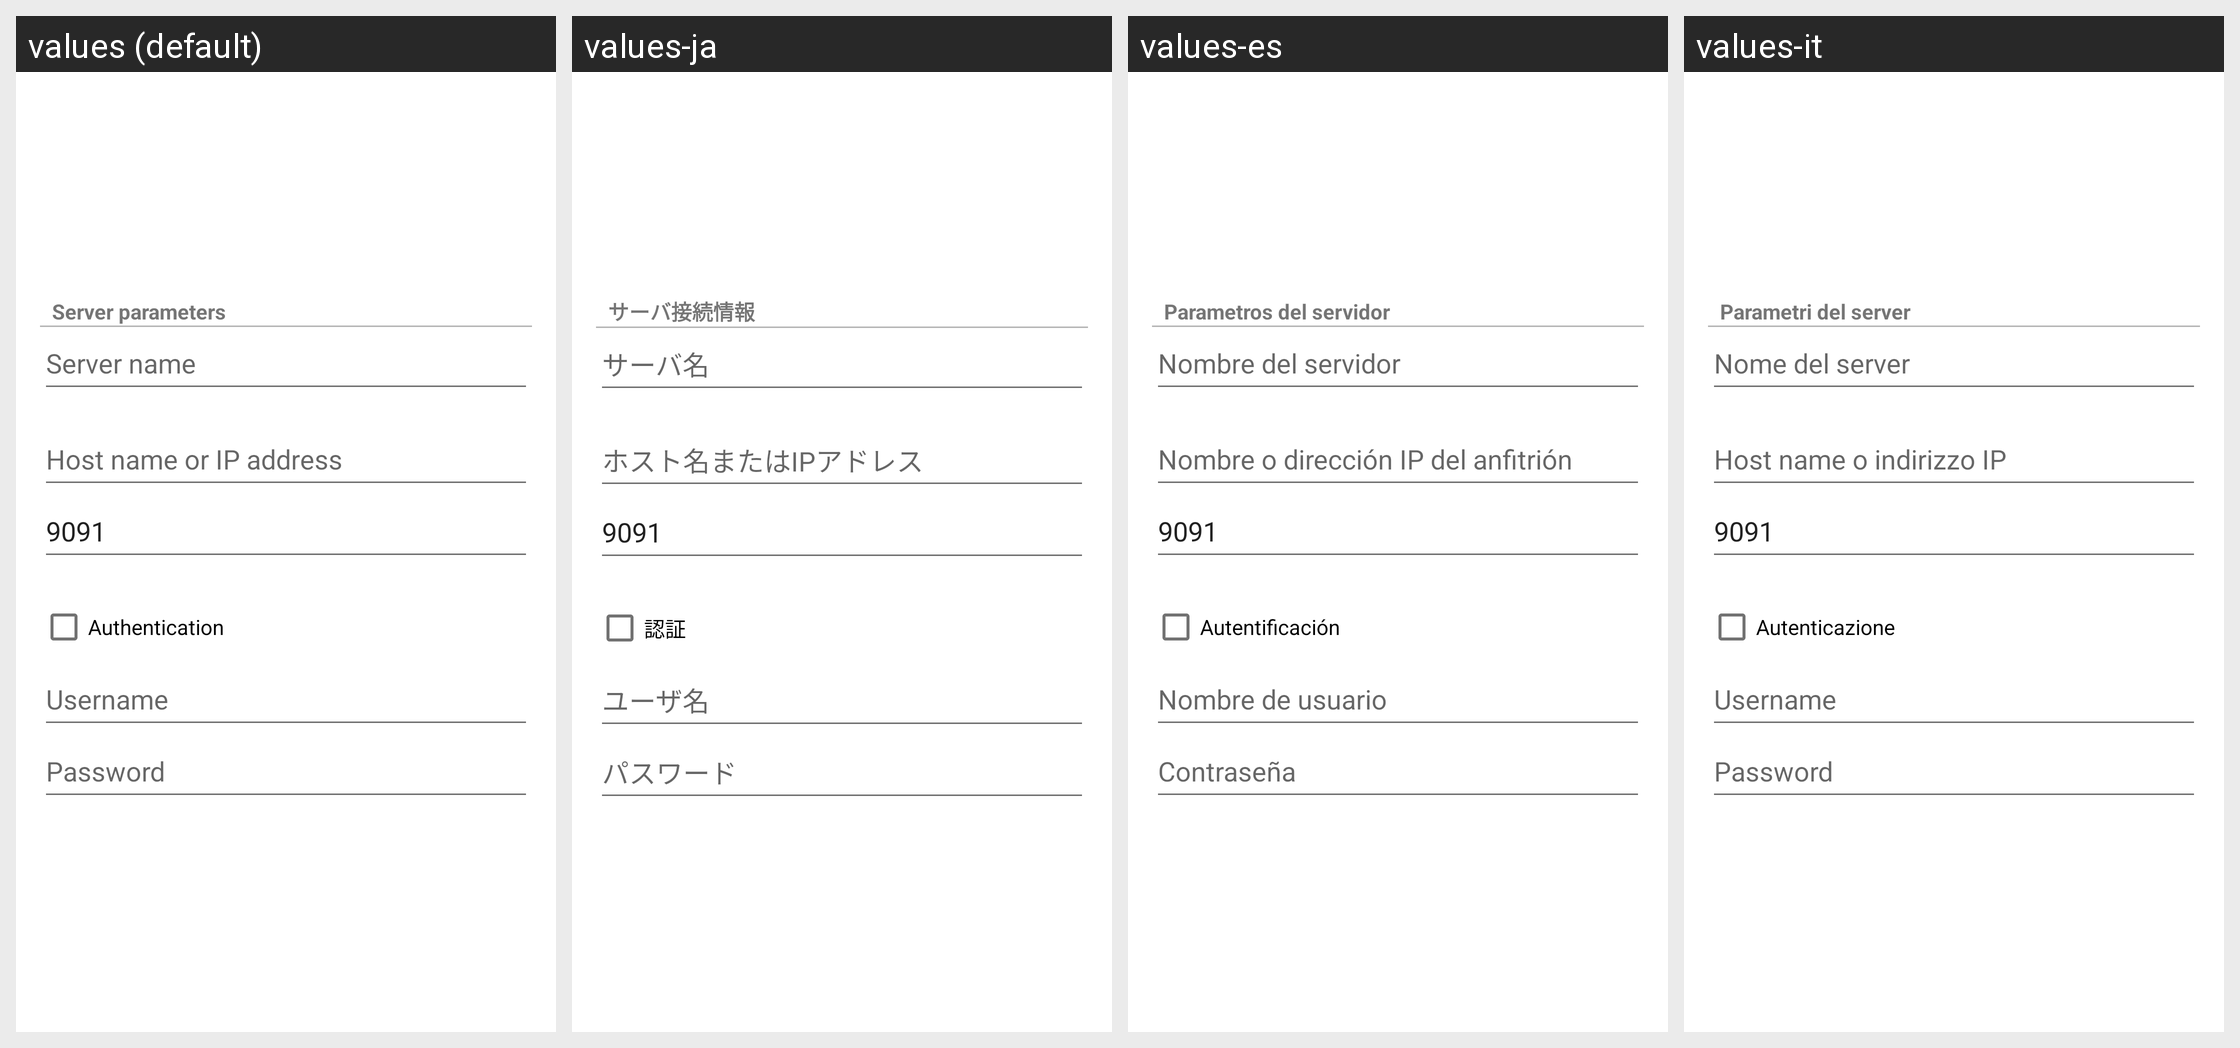

This grid shows one Android layout under several languages. Give, for every string resource on the screen, its name, the default text and each shown locale's text.
Android screen res/layout/add_server_fragment.xml rendered under 4 locales, left to right: values (default), values-ja, values-es, values-it. Device: Nexus 5 (rendered at 1080×1920; each locale shown at half size, 540×960, under a caption strip naming it); theme AppTheme.
Other locales in the repository, not shown: values-fr, values-hu, values-ko, values-ru, values-zh-rCN, values-zh-rTW.
Strings drawn on this screen, with the default value and each locale's value (text and hints the layout hard-codes, and strings that could not be matched under every locale, appear in the picture but are not listed):

server_parameters
  values: Server parameters
  values-ja: サーバ接続情報
  values-es: Parametros del servidor
  values-it: Parametri del server

server_name_hint
  values: Server name
  values-ja: サーバ名
  values-es: Nombre del servidor
  values-it: Nome del server

server_host_hint
  values: Host name or IP address
  values-ja: ホスト名またはIPアドレス
  values-es: Nombre o dirección IP del anfitrión
  values-it: Host name o indirizzo IP

authentication
  values: Authentication
  values-ja: 認証
  values-es: Autentificación
  values-it: Autenticazione

username
  values: Username
  values-ja: ユーザ名
  values-es: Nombre de usuario
  values-it: Username

password
  values: Password
  values-ja: パスワード
  values-es: Contraseña
  values-it: Password
